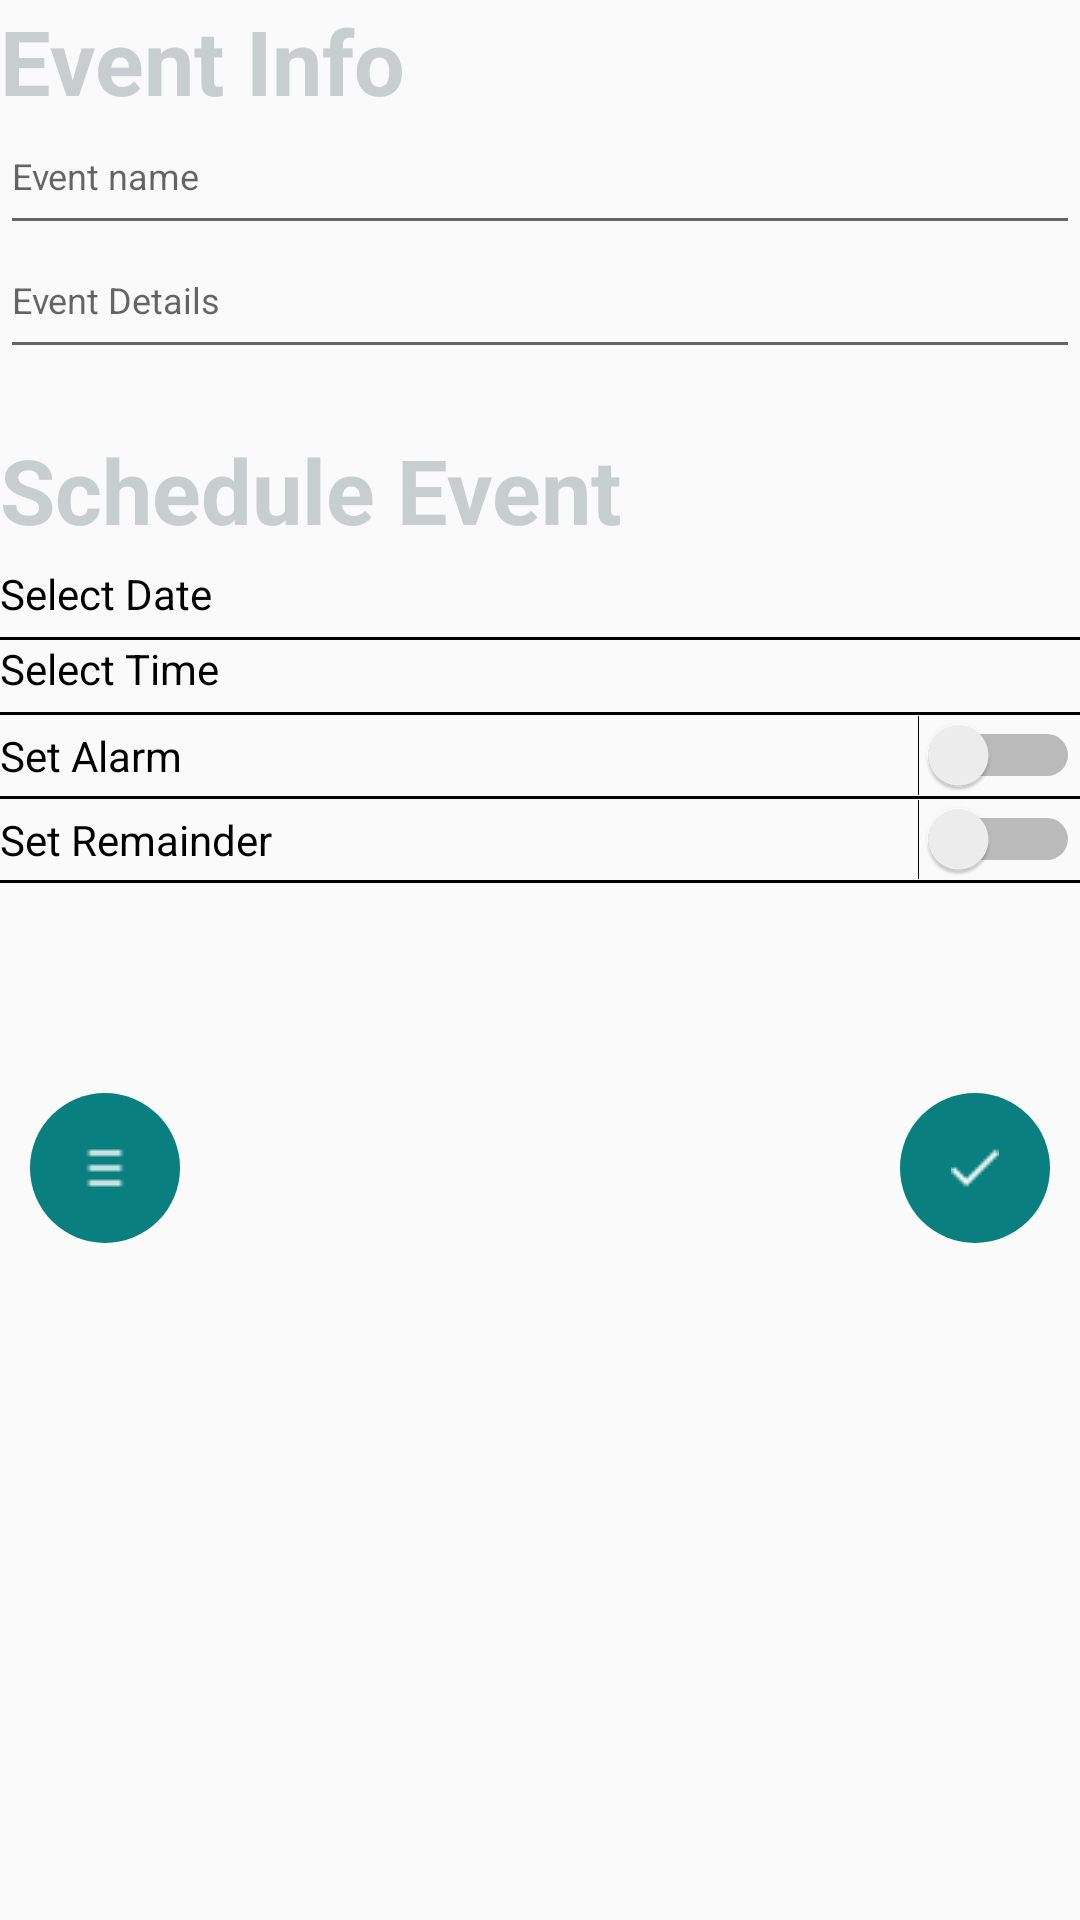

This screen was rendered from an Android layout file. Write that file and the resources it references.
<!-- AndroidManifest.xml: application theme AppTheme -->
<!-- res/layout/activity_main.xml -->
<?xml version="1.0" encoding="utf-8"?>
<LinearLayout xmlns:app="http://schemas.android.com/apk/res-auto"
    xmlns:tools="http://schemas.android.com/tools"
    xmlns:android="http://schemas.android.com/apk/res/android"
    android:layout_width="match_parent"
    android:layout_height="match_parent"
    android:orientation="vertical"
    android:layout_margin="20dp"
    tools:context="com.example.hemanthkumar.create_event.MainActivity">



    <TextView
        android:layout_width="wrap_content"
        android:layout_height="wrap_content"
        android:id="@+id/tv_title"
        android:text="Event Info"
        android:textStyle="bold"
        android:textColor="#c8cece"
        android:textSize="30dp"/>

    <EditText
        android:layout_width="match_parent"
        android:layout_height="wrap_content"
        android:id="@+id/et_Eventname"
        android:hint="Event name"
        android:textSize="12dp"
        android:paddingBottom="15dp"
       />
    <EditText
        android:layout_width="match_parent"
        android:layout_height="wrap_content"
        android:id="@+id/et_Eventdetails"
        android:hint="Event Details"
        android:textSize="12dp"
        android:paddingBottom="15dp"
      />


    <TextView
        android:layout_width="wrap_content"
        android:layout_height="wrap_content"
        android:id="@+id/tv_titletwo"
        android:text="Schedule Event"
        android:textStyle="bold"
        android:textSize="30dp"
        android:textColor="#c8cece"
        android:layout_marginTop="20dp"/>
    <LinearLayout
        android:layout_width="match_parent"
        android:layout_height="wrap_content"
        android:orientation="horizontal"
        >
    <TextView
        android:layout_width="wrap_content"
        android:layout_height="wrap_content"
        android:id="@+id/et_Selectdate"
        android:text="Select Date"
        android:textColor="#000"
        android:layout_marginTop="05dp"
        android:layout_marginBottom="05dp"
        android:layout_alignParentLeft="true"

        />
        <TextView
            android:layout_width="wrap_content"
            android:layout_height="wrap_content"
            android:id="@+id/tv_datedisplay"
            tools:text="2018-02-23"
            android:textColor="#000"
            android:layout_marginTop="05dp"
            android:layout_marginBottom="05dp"
            android:layout_alignParentRight="true"
            android:layout_marginLeft="100dp"

            />
    </LinearLayout>
    <View
        android:layout_width="fill_parent"
        android:layout_height="1dp"
        android:background="#000" />
    <LinearLayout
        android:layout_width="match_parent"
        android:layout_height="wrap_content"
        android:orientation="horizontal">

    <TextView
        android:layout_width="wrap_content"
        android:layout_height="wrap_content"
        android:id="@+id/et_selecttime"
        android:text="Select Time"
        android:textColor="#000"
        android:layout_marginBottom="05dp"/>
        <TextView
            android:layout_width="wrap_content"
            android:layout_height="wrap_content"
            android:id="@+id/tv_displaytime"
            tools:text="10:25"
            android:textColor="#000"
            android:layout_marginLeft="100dp"
            android:layout_marginBottom="05dp"/>
    </LinearLayout>
    <View
        android:layout_width="fill_parent"
        android:layout_height="1dp"
        android:background="#000" />

    <LinearLayout
        android:layout_width="match_parent"
        android:layout_height="wrap_content"
        android:orientation="horizontal">
    <TextView
        android:layout_width="wrap_content"
        android:layout_height="wrap_content"
        android:id="@+id/et_SetAlarm"
        android:text="Set Alarm"
        android:textColor="#000"
        android:layout_weight="1"
        android:layout_marginBottom="05dp"
        />
        <Switch
            android:layout_width="wrap_content"
            android:layout_height="wrap_content"
            android:id="@+id/alarm"
            android:layout_weight="1"

            />
        />
    </LinearLayout>
    <View
        android:layout_width="fill_parent"
        android:layout_height="1dp"
        android:background="#000" />

    <LinearLayout
        android:layout_width="match_parent"
        android:layout_height="wrap_content"
        android:orientation="horizontal">

    <TextView
        android:layout_width="wrap_content"
        android:layout_height="wrap_content"
        android:id="@+id/et_Setremainder"
        android:text="Set Remainder"
        android:textColor="#000"
        android:layout_marginBottom="05dp"
        android:layout_weight="1"
       />
    <Switch
        android:layout_width="wrap_content"
        android:layout_height="wrap_content"
       android:layout_weight="1"
        android:id="@+id/setremainder"/>
    </LinearLayout>
    <View
        android:layout_width="fill_parent"
        android:layout_height="1dp"
        android:background="#000" />
    <RelativeLayout
        android:layout_width="match_parent"
        android:layout_height="wrap_content"
        android:layout_marginTop="70dp"
        android:layout_marginLeft="10dp"
        android:layout_marginRight="10dp">

    <ImageButton
        android:layout_width="wrap_content"
        android:layout_height="wrap_content"
        android:id="@+id/im_eventList"
        android:background="@drawable/circle"
        android:src="@drawable/okkk"
        android:layout_alignParentLeft="true"
        android:layout_marginRight="10dp"




      />
        <ImageButton
            android:layout_width="wrap_content"
            android:layout_height="wrap_content"
            android:id="@+id/im_select"
            android:background="@drawable/circle"
            android:src="@drawable/sa"
            android:layout_marginLeft="10dp"
            android:layout_alignParentRight="true"
           />
    </RelativeLayout>


</LinearLayout>
<!-- resources referenced by this layout -->
<resources>
  <!-- drawable circle (drawable) -->
  <?xml version="1.0" encoding="utf-8"?>
  <shape
      xmlns:android="http://schemas.android.com/apk/res/android"
      android:shape="oval">
  
      <solid
          android:color="#0a7f7f"/>
  
      <size
          android:width="50dp"
          android:height="50dp"/>
  </shape>
  <!-- drawable okkk: png bitmap (drawable, 389 bytes) -->
  <!-- drawable sa: png bitmap (drawable, 395 bytes) -->
  <style name="AppTheme" parent="Theme.AppCompat.Light.DarkActionBar">
          
          <item name="colorPrimary">#0a7f7f</item>
          <item name="colorPrimaryDark">@color/colorPrimaryDark</item>
          <item name="colorAccent">@color/colorAccent</item>
      </style>
  <!-- not gathered from this repository: default colours our renderer supplied (Android Studio template values) -->
  <color name="colorPrimaryDark">#FF3700B3</color>
  <color name="colorAccent">#FF03DAC5</color>
</resources>
